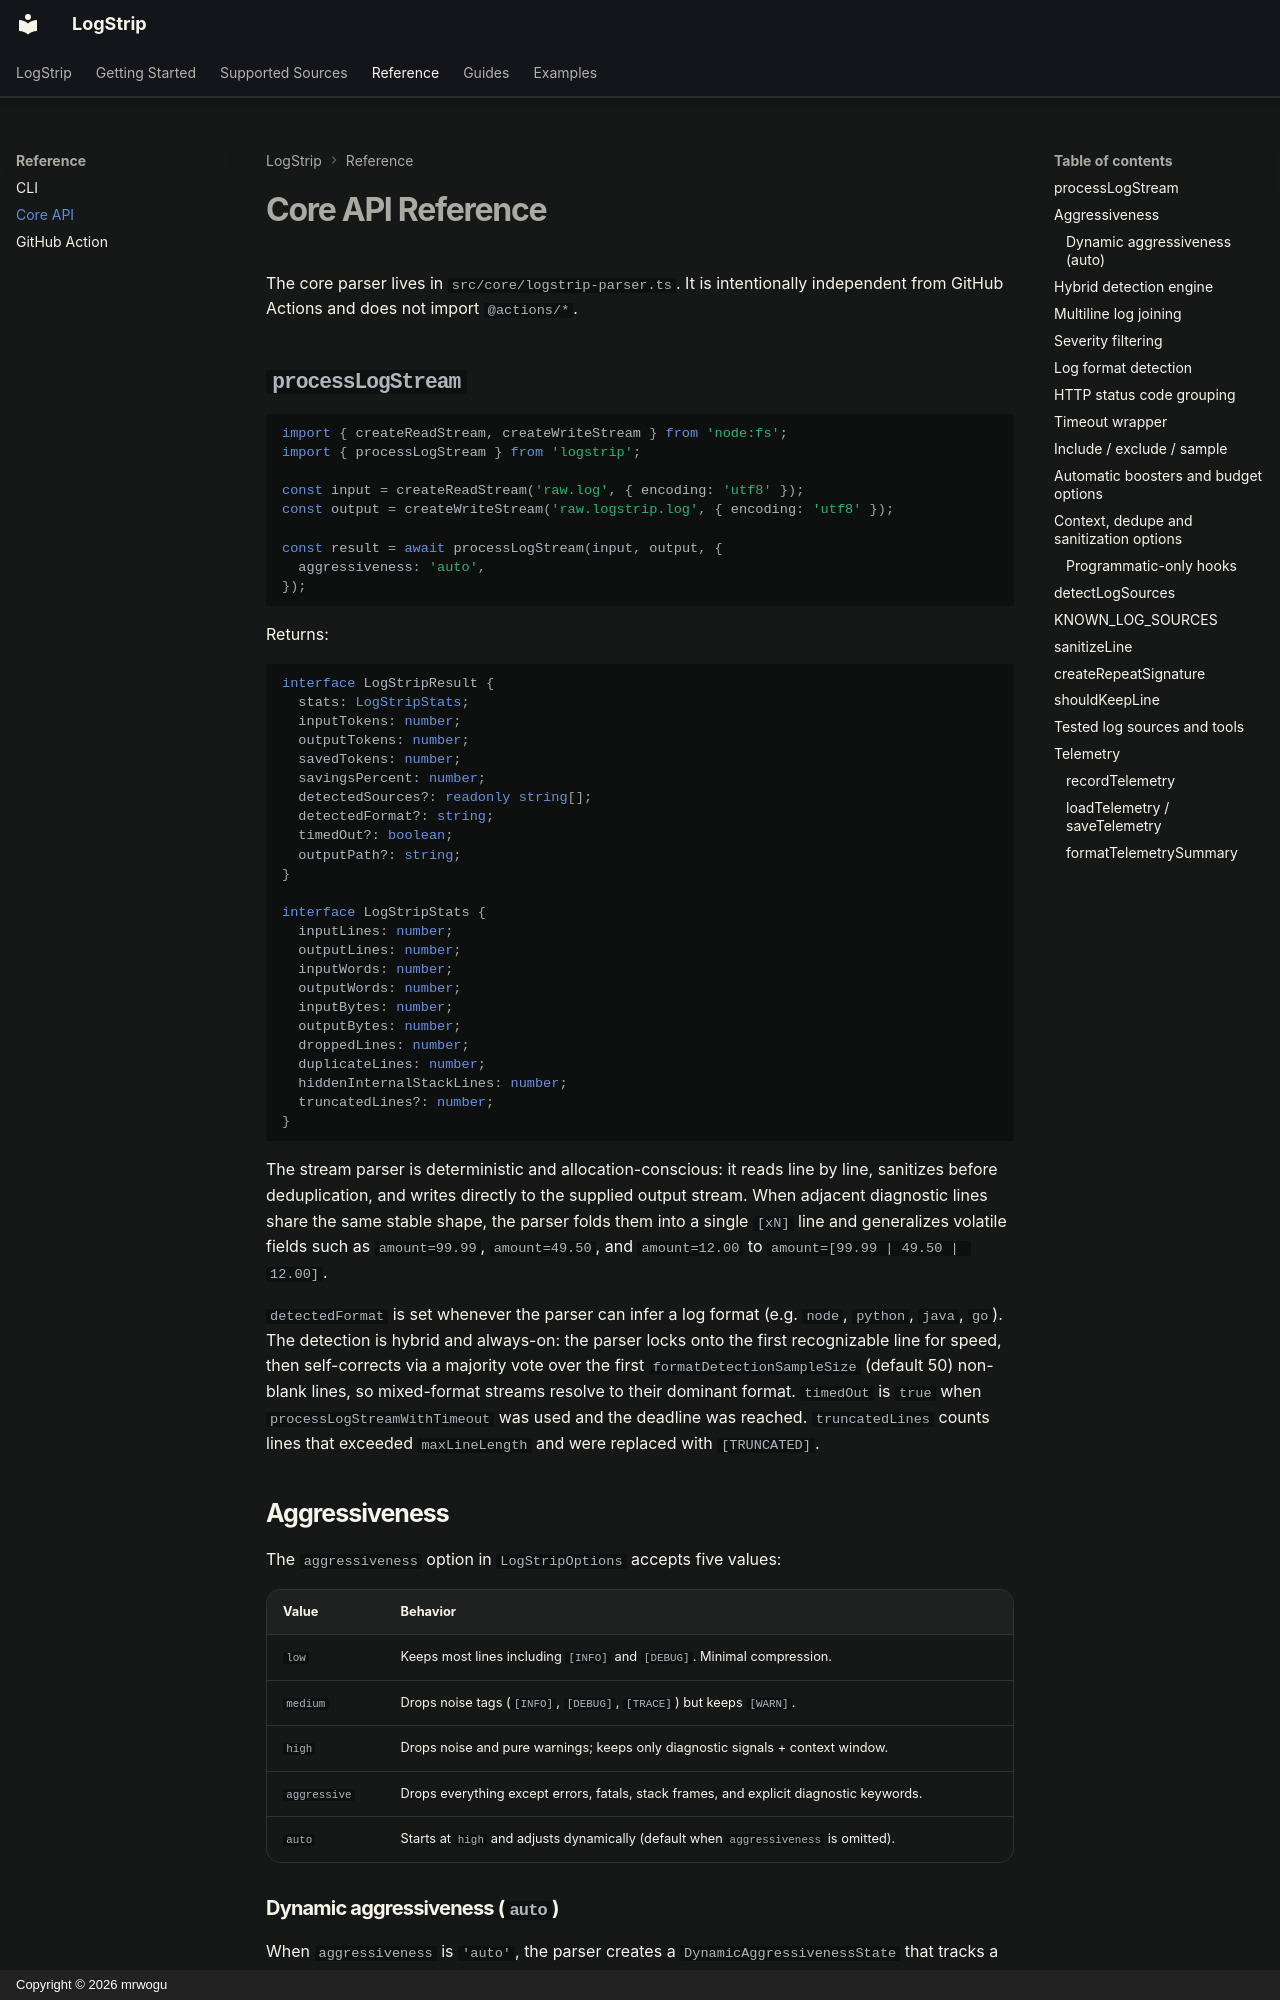

repository: mrwogu/context-bonsai · page: reference/core/index.html · generator: mkdocs · copyright: Copyright © 2026 mrwogu

---
title: Core TypeScript API Reference
description: Process logs in Node.js with processLogStream and processLogFile. Stream-based, deterministic, zero external dependencies. Sanitization, scoring, dedup, multiline joining, severity filtering, format detection, and timeout API.
---
# Core API Reference

The core parser lives in `src/core/logstrip-parser.ts`. It is intentionally independent from GitHub Actions and does not import `@actions/*`.

## `processLogStream`

```ts
import { createReadStream, createWriteStream } from 'node:fs';
import { processLogStream } from 'logstrip';

const input = createReadStream('raw.log', { encoding: 'utf8' });
const output = createWriteStream('raw.logstrip.log', { encoding: 'utf8' });

const result = await processLogStream(input, output, {
  aggressiveness: 'auto',
});
```

Returns:

```ts
interface LogStripResult {
  stats: LogStripStats;
  inputTokens: number;
  outputTokens: number;
  savedTokens: number;
  savingsPercent: number;
  detectedSources?: readonly string[];
  detectedFormat?: string;
  timedOut?: boolean;
  outputPath?: string;
}

interface LogStripStats {
  inputLines: number;
  outputLines: number;
  inputWords: number;
  outputWords: number;
  inputBytes: number;
  outputBytes: number;
  droppedLines: number;
  duplicateLines: number;
  hiddenInternalStackLines: number;
  truncatedLines?: number;
}
```

The stream parser is deterministic and allocation-conscious: it reads line by
line, sanitizes before deduplication, and writes directly to the supplied output
stream. When adjacent diagnostic lines share the same stable shape, the parser
folds them into a single `[xN]` line and generalizes volatile fields such as
`amount=99.99`, `amount=49.50`, and `amount=12.00` to
`amount=[99.99 | 49.50 | 12.00]`.

`detectedFormat` is set whenever the parser can infer a log format (e.g. `node`,
`python`, `java`, `go`). The detection is hybrid and always-on: the parser locks
onto the first recognizable line for speed, then self-corrects via a majority
vote over the first `formatDetectionSampleSize` (default 50) non-blank lines, so
mixed-format streams resolve to their dominant format. `timedOut` is `true` when
`processLogStreamWithTimeout` was used and the deadline was reached.
`truncatedLines` counts lines that exceeded `maxLineLength` and were replaced
with `[TRUNCATED]`.

## Aggressiveness

The `aggressiveness` option in `LogStripOptions` accepts five values:

| Value | Behavior |
| :--- | :--- |
| `low` | Keeps most lines including `[INFO]` and `[DEBUG]`. Minimal compression. |
| `medium` | Drops noise tags (`[INFO]`, `[DEBUG]`, `[TRACE]`) but keeps `[WARN]`. |
| `high` | Drops noise and pure warnings; keeps only diagnostic signals + context window. |
| `aggressive` | Drops everything except errors, fatals, stack frames, and explicit diagnostic keywords. |
| `auto` | Starts at `high` and adjusts dynamically (default when `aggressiveness` is omitted). |
